4-way image classification set "data" from GitHub (azief27saclolo/Thesis-Project); label vocabulary: early blight leaf, healthy leaf, late blight leaf, septoria leaf.

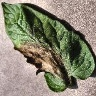
Label: late blight leaf

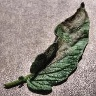
Label: late blight leaf

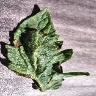
Label: early blight leaf

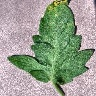
Label: septoria leaf

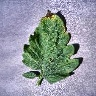
Label: septoria leaf

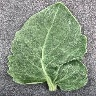
Label: healthy leaf
